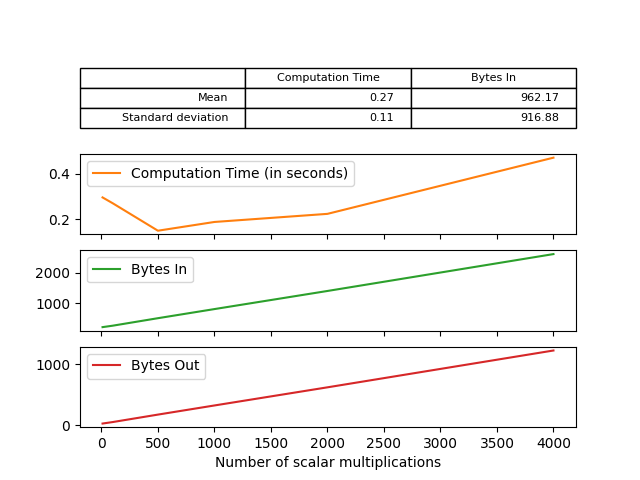

The table this chart was drawn from, first rows:
, Computation Time (in seconds), Bytes In, Bytes Out
10, 0.2963, 208.5, 26.5
100, 0.2708, 256.0, 51.0
500, 0.1506, 502.0, 173.5
1000, 0.1889, 801.5, 323.5
2000, 0.2244, 1396, 621.5
4000, 0.4703, 2608, 1226
